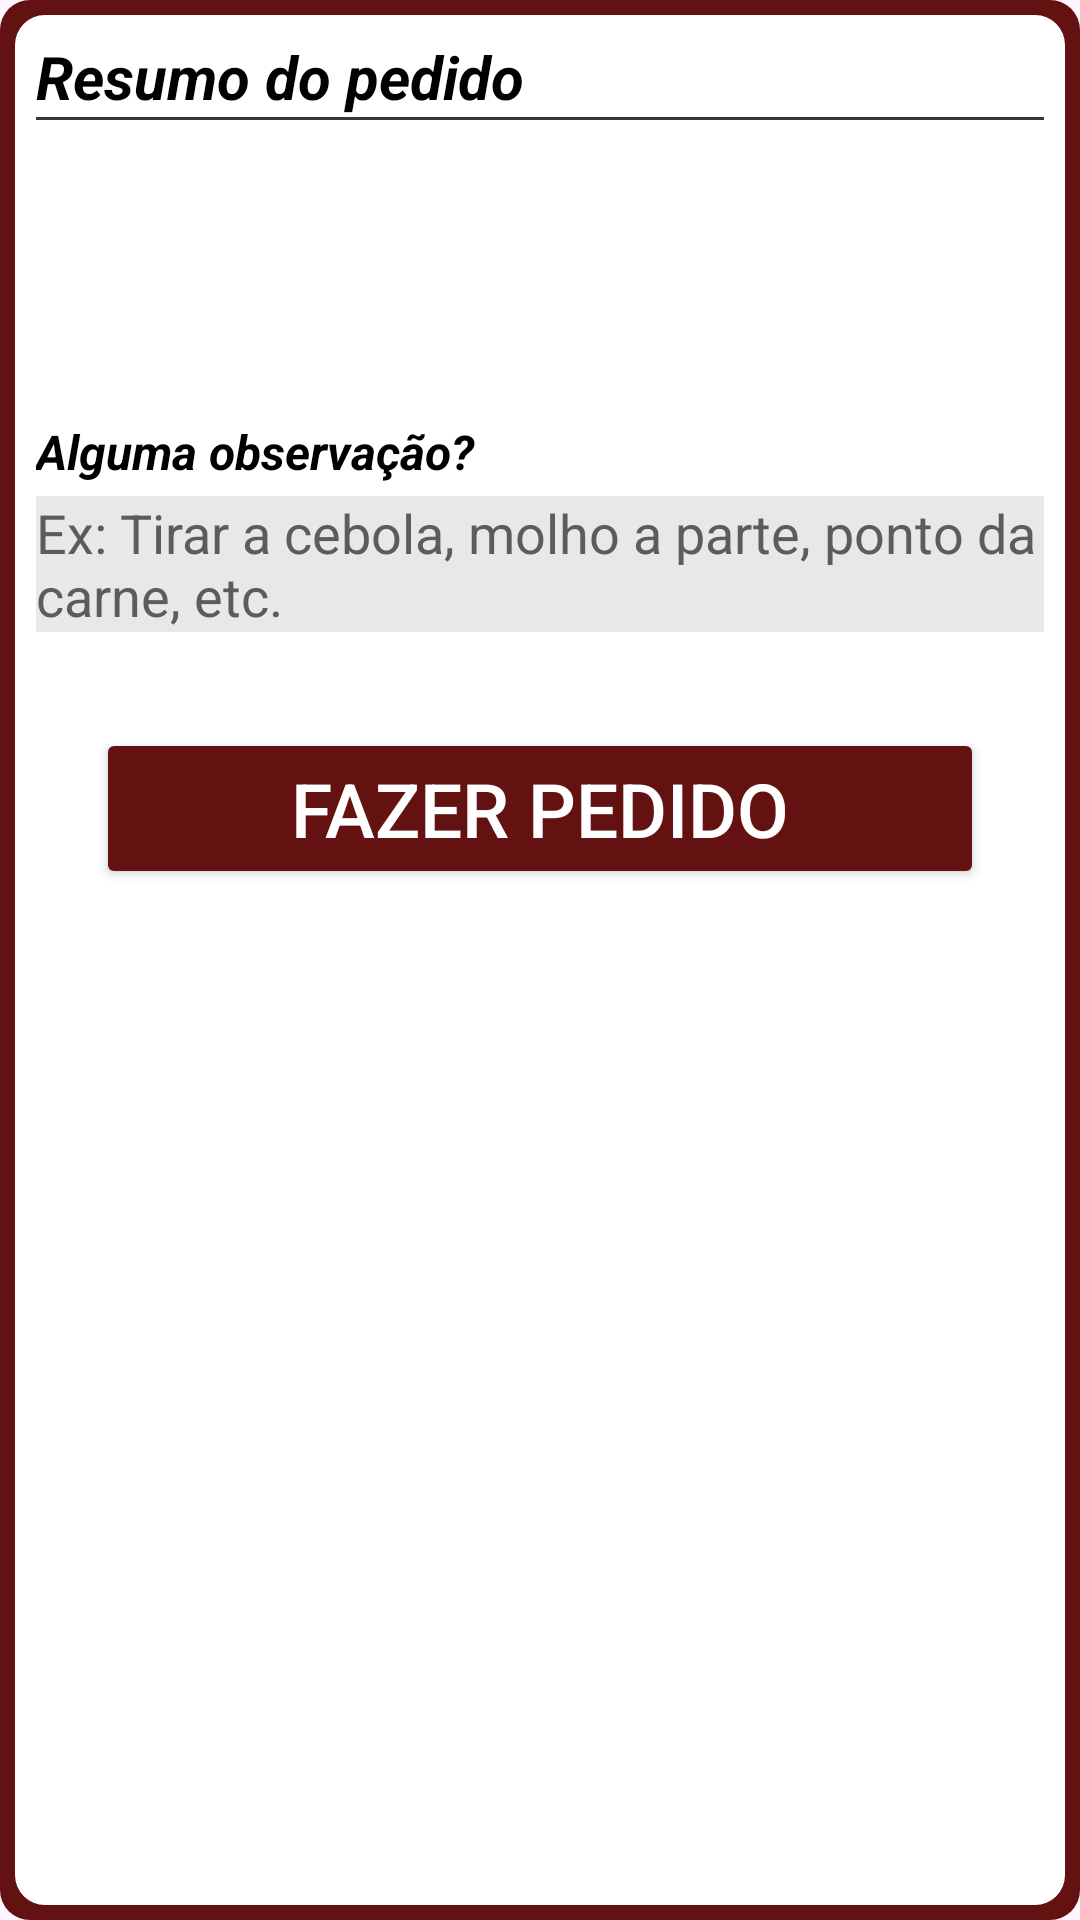

Produce the Android XML layout that renders to this screen, including the resource entries it uses.
<!-- AndroidManifest.xml: application theme Theme.ProjetoCardapio -->
<!-- res/layout/custom_dialog.xml -->
<?xml version="1.0" encoding="utf-8"?>
<RelativeLayout xmlns:android="http://schemas.android.com/apk/res/android"
    android:layout_width="match_parent"
    android:layout_height="wrap_content"
    android:background="@drawable/bg_custom_dialog"
    android:layout_marginEnd="8dp"
    android:layout_marginStart="8dp"
    android:orientation="vertical">


    <ImageButton
        android:id="@+id/button_closed"
        android:layout_width="wrap_content"
        android:layout_height="wrap_content"
        android:layout_margin="6dp"
        android:layout_alignParentEnd="true"
        android:background="@android:color/transparent"
        android:padding="8dp"
        android:src="@drawable/ic_close"
        />

    <TextView
        android:id="@+id/text_resumeTitle"
        android:layout_width="match_parent"
        android:layout_height="wrap_content"
        android:text="@string/text_resume"
        android:textSize="20sp"
        android:layout_marginTop="12dp"
        android:layout_marginStart="12dp"
        android:textColor="@color/black"
        android:textStyle="bold|italic"
        />

    <View
        android:layout_width="fill_parent"
        android:layout_height="1dp"
        android:background="@color/darkGray"
        android:layout_below="@id/text_resumeTitle"
        android:layout_marginStart="12dp"
        android:layout_marginEnd="12dp"/>

    <TextView
        android:id="@+id/text_requests"
        android:layout_width="wrap_content"
        android:layout_height="wrap_content"
        android:layout_below="@id/text_resumeTitle"
        android:layout_marginStart="20dp"
        android:layout_marginTop="12dp"
        android:layout_marginBottom="12dp"
        android:textSize="16sp"
        android:textColor="@color/black"/>

    <TextView
        android:id="@+id/text_resumePrices"
        android:layout_width="wrap_content"
        android:layout_height="wrap_content"
        android:layout_below="@id/text_resumeTitle"
        android:layout_alignParentEnd="true"
        android:layout_marginEnd="22dp"
        android:layout_marginTop="12dp"
        android:layout_marginBottom="12dp"
        android:textColor="@color/black"
        android:textSize="16sp"
        />

    <TextView
        android:id="@+id/text_resumeTotal"
        android:layout_width="wrap_content"
        android:layout_height="wrap_content"
        android:layout_below="@id/text_requests"
        android:layout_marginEnd="22dp"
        android:layout_marginTop="12dp"
        android:layout_marginBottom="12dp"
        android:layout_alignParentEnd="true"
        android:textColor="@color/black"
        android:textSize="20sp"
        />

    <TextView
        android:id="@+id/text_titleDescription"
        android:layout_width="wrap_content"
        android:layout_height="wrap_content"
        android:layout_below="@id/text_resumeTotal"
        android:layout_marginStart="12dp"
        android:layout_marginTop="4dp"
        android:layout_marginBottom="4dp"
        android:textSize="16sp"
        android:text="@string/text_titleDescription"
        android:textStyle="bold|italic"
        android:textColor="@color/black"/>

    <EditText
        android:id="@+id/edit_text_description"
        android:layout_width="match_parent"
        android:layout_height="wrap_content"
        android:layout_marginEnd="12dp"
        android:layout_marginStart="12dp"
        android:layout_below="@id/text_titleDescription"
        android:hint="@string/hint_descriptionResume"
        android:textColorHint="@color/gray"
        android:background="@color/lightGray"
        android:textColor="@color/black"
        />

    <Button
        android:id="@+id/button_conclution"
        android:layout_width="match_parent"
        android:layout_height="wrap_content"
        android:text="@string/text_conclution"
        android:layout_centerVertical="true"
        android:layout_margin="32dp"
        android:layout_below="@id/edit_text_description"
        android:backgroundTint="@color/wine"
        android:textSize="25sp"
        android:textColor="@color/white"
        />

</RelativeLayout>
<!-- resources referenced by this layout -->
<resources>
  <color name="black">#FF000000</color>
  <color name="darkGray">#373737</color>
  <color name="gray">#5C5C5C</color>
  <color name="lightGray">#E8E8E8</color>
  <color name="white">#FFFFFFFF</color>
  <color name="wine">#631111</color>
  <!-- drawable bg_custom_dialog (drawable) -->
  <?xml version="1.0" encoding="utf-8"?>
  <layer-list xmlns:android="http://schemas.android.com/apk/res/android">
      <item>
          <shape>
              <solid
                  android:color="@color/wine"/>
  
              <corners android:radius="10dp"/>
          </shape>
      </item>
  
      <item
          android:bottom="5dp"
          android:top="5dp"
          android:left="5dp"
          android:right="5dp">
  
          <shape android:shape="rectangle">
              <solid android:color="@color/white"/>
              <corners android:radius="10dp"/>
          </shape>
      </item>
  
  </layer-list>
  <string name="hint_descriptionResume">Ex: Tirar a cebola, molho a parte, ponto da carne, etc.</string>
  <string name="text_conclution">Fazer pedido</string>
  <string name="text_resume">Resumo do pedido</string>
  <string name="text_titleDescription">Alguma observação?</string>
  <style name="Theme.ProjetoCardapio" parent="Base.Theme.ProjetoCardapio" />
  <style name="Base.Theme.ProjetoCardapio" parent="Theme.Material3.DayNight.NoActionBar">
          
          <item name="android:statusBarColor">@color/black</item>
      </style>
</resources>
